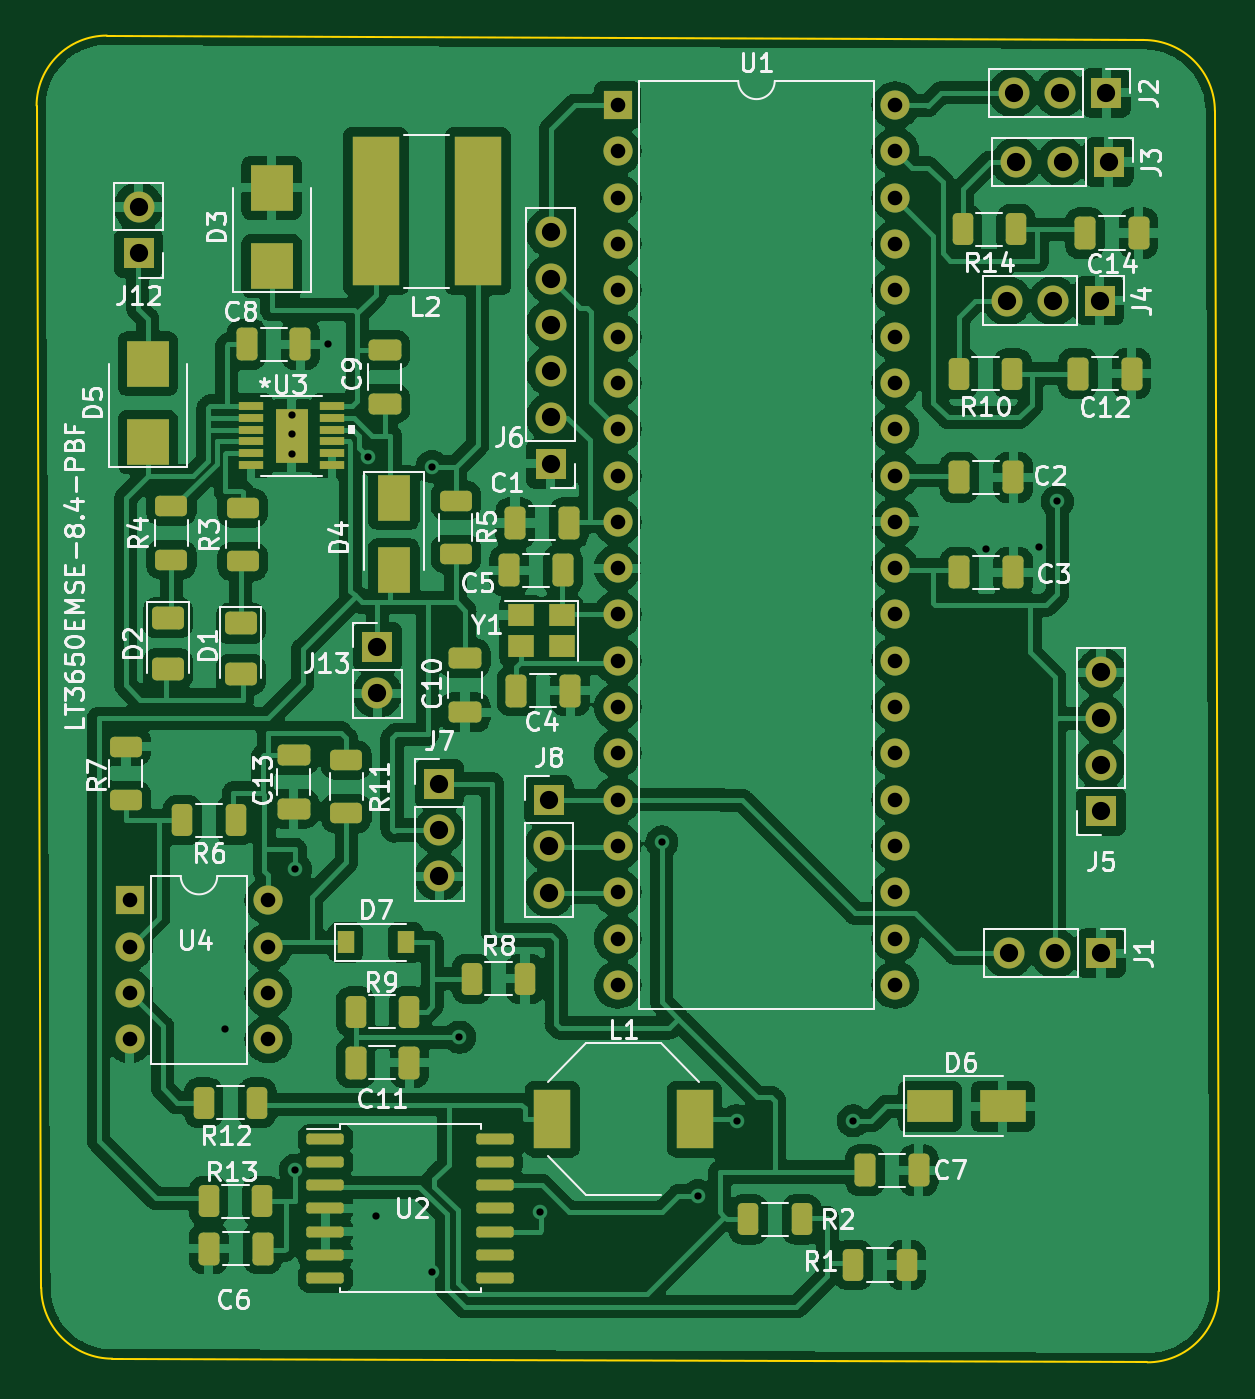
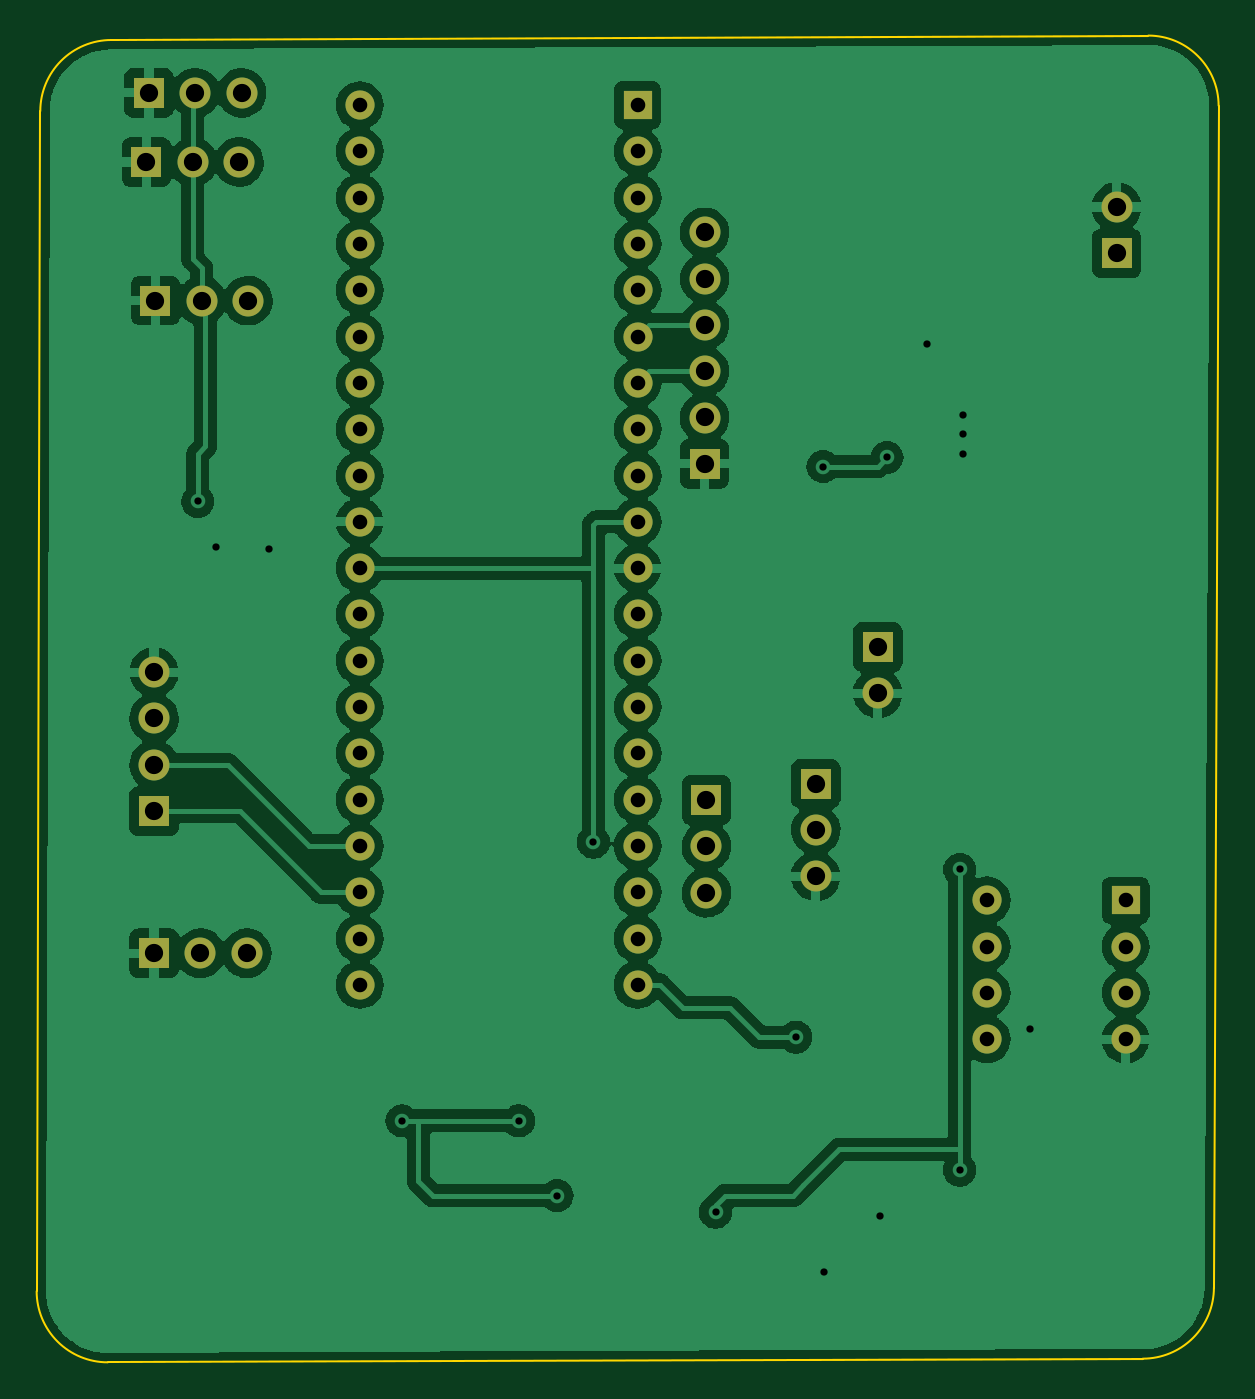
Circuit board: 11 layer files. Board 64.9 x 72.8 mm.
- bottom_copper: pcb-B_Cu.gbr (197573 bytes)
- bottom_mask: pcb-B_Mask.gbr (2942 bytes)
- paste: pcb-B_Paste.gbr (458 bytes)
- bottom_silk: pcb-B_Silkscreen.gbr (459 bytes)
- outline: pcb-Edge_Cuts.gbr (1054 bytes)
- top_copper: pcb-F_Cu.gbr (410588 bytes)
- top_mask: pcb-F_Mask.gbr (8362 bytes)
- paste: pcb-F_Paste.gbr (6381 bytes)
- top_silk: pcb-F_Silkscreen.gbr (50310 bytes)
- drill: pcb-NPTH.drl (292 bytes)
- drill: pcb-PTH.drl (2059 bytes)

=== bottom_copper: pcb-B_Cu.gbr (197573 bytes, source omitted) ===
=== bottom_mask: pcb-B_Mask.gbr ===
%TF.GenerationSoftware,KiCad,Pcbnew,(6.0.7-1)-1*%
%TF.CreationDate,2023-05-02T22:47:36-04:00*%
%TF.ProjectId,pcb,7063622e-6b69-4636-9164-5f7063625858,rev?*%
%TF.SameCoordinates,Original*%
%TF.FileFunction,Soldermask,Bot*%
%TF.FilePolarity,Negative*%
%FSLAX46Y46*%
G04 Gerber Fmt 4.6, Leading zero omitted, Abs format (unit mm)*
G04 Created by KiCad (PCBNEW (6.0.7-1)-1) date 2023-05-02 22:47:36*
%MOMM*%
%LPD*%
G01*
G04 APERTURE LIST*
%ADD10R,1.700000X1.700000*%
%ADD11O,1.700000X1.700000*%
%ADD12O,1.600000X1.600000*%
%ADD13R,1.600000X1.600000*%
G04 APERTURE END LIST*
D10*
%TO.C,J7*%
X126900000Y-109400000D03*
D11*
X126900000Y-111940000D03*
X126900000Y-114480000D03*
%TD*%
D10*
%TO.C,J8*%
X132900000Y-110300000D03*
D11*
X132900000Y-112840000D03*
X132900000Y-115380000D03*
%TD*%
D12*
%TO.C,U1*%
X151915000Y-72175000D03*
X151915000Y-74715000D03*
X151915000Y-77255000D03*
X151915000Y-79795000D03*
X151915000Y-82335000D03*
X151915000Y-84875000D03*
X151915000Y-87415000D03*
X151915000Y-89955000D03*
X151915000Y-92495000D03*
X151915000Y-95035000D03*
X151915000Y-97575000D03*
X151915000Y-100115000D03*
X151915000Y-102655000D03*
X151915000Y-105195000D03*
X151915000Y-107735000D03*
X151915000Y-110275000D03*
X151915000Y-112815000D03*
X151915000Y-115355000D03*
X151915000Y-117895000D03*
X151915000Y-120435000D03*
X136675000Y-120435000D03*
X136675000Y-117895000D03*
X136675000Y-115355000D03*
X136675000Y-112815000D03*
X136675000Y-110275000D03*
X136675000Y-107735000D03*
X136675000Y-105195000D03*
X136675000Y-102655000D03*
X136675000Y-100115000D03*
X136675000Y-97575000D03*
X136675000Y-95035000D03*
X136675000Y-92495000D03*
X136675000Y-89955000D03*
X136675000Y-87415000D03*
X136675000Y-84875000D03*
X136675000Y-82335000D03*
X136675000Y-79795000D03*
X136675000Y-77255000D03*
X136675000Y-74715000D03*
D13*
X136675000Y-72175000D03*
%TD*%
D10*
%TO.C,J6*%
X133000000Y-91850000D03*
D11*
X133000000Y-89310000D03*
X133000000Y-86770000D03*
X133000000Y-84230000D03*
X133000000Y-81690000D03*
X133000000Y-79150000D03*
%TD*%
D10*
%TO.C,J4*%
X163125000Y-82900000D03*
D11*
X160585000Y-82900000D03*
X158045000Y-82900000D03*
%TD*%
D10*
%TO.C,J12*%
X110400000Y-80300000D03*
D11*
X110400000Y-77760000D03*
%TD*%
D10*
%TO.C,J2*%
X163480000Y-71500000D03*
D11*
X160940000Y-71500000D03*
X158400000Y-71500000D03*
%TD*%
D10*
%TO.C,J1*%
X163200000Y-118700000D03*
D11*
X160660000Y-118700000D03*
X158120000Y-118700000D03*
%TD*%
D10*
%TO.C,J13*%
X123500000Y-101900000D03*
D11*
X123500000Y-104440000D03*
%TD*%
D10*
%TO.C,J3*%
X163625000Y-75300000D03*
D11*
X161085000Y-75300000D03*
X158545000Y-75300000D03*
%TD*%
D13*
%TO.C,U4*%
X109900000Y-115800000D03*
D12*
X109900000Y-118340000D03*
X109900000Y-120880000D03*
X109900000Y-123420000D03*
X117520000Y-123420000D03*
X117520000Y-120880000D03*
X117520000Y-118340000D03*
X117520000Y-115800000D03*
%TD*%
D10*
%TO.C,J5*%
X163200000Y-110900000D03*
D11*
X163200000Y-108360000D03*
X163200000Y-105820000D03*
X163200000Y-103280000D03*
%TD*%
M02*

=== paste: pcb-B_Paste.gbr ===
%TF.GenerationSoftware,KiCad,Pcbnew,(6.0.7-1)-1*%
%TF.CreationDate,2023-05-02T22:47:35-04:00*%
%TF.ProjectId,pcb,7063622e-6b69-4636-9164-5f7063625858,rev?*%
%TF.SameCoordinates,Original*%
%TF.FileFunction,Paste,Bot*%
%TF.FilePolarity,Positive*%
%FSLAX46Y46*%
G04 Gerber Fmt 4.6, Leading zero omitted, Abs format (unit mm)*
G04 Created by KiCad (PCBNEW (6.0.7-1)-1) date 2023-05-02 22:47:35*
%MOMM*%
%LPD*%
G01*
G04 APERTURE LIST*
G04 APERTURE END LIST*
M02*

=== bottom_silk: pcb-B_Silkscreen.gbr ===
%TF.GenerationSoftware,KiCad,Pcbnew,(6.0.7-1)-1*%
%TF.CreationDate,2023-05-02T22:47:35-04:00*%
%TF.ProjectId,pcb,7063622e-6b69-4636-9164-5f7063625858,rev?*%
%TF.SameCoordinates,Original*%
%TF.FileFunction,Legend,Bot*%
%TF.FilePolarity,Positive*%
%FSLAX46Y46*%
G04 Gerber Fmt 4.6, Leading zero omitted, Abs format (unit mm)*
G04 Created by KiCad (PCBNEW (6.0.7-1)-1) date 2023-05-02 22:47:35*
%MOMM*%
%LPD*%
G01*
G04 APERTURE LIST*
G04 APERTURE END LIST*
M02*

=== outline: pcb-Edge_Cuts.gbr ===
%TF.GenerationSoftware,KiCad,Pcbnew,(6.0.7-1)-1*%
%TF.CreationDate,2023-05-02T22:47:36-04:00*%
%TF.ProjectId,pcb,7063622e-6b69-4636-9164-5f7063625858,rev?*%
%TF.SameCoordinates,Original*%
%TF.FileFunction,Profile,NP*%
%FSLAX46Y46*%
G04 Gerber Fmt 4.6, Leading zero omitted, Abs format (unit mm)*
G04 Created by KiCad (PCBNEW (6.0.7-1)-1) date 2023-05-02 22:47:36*
%MOMM*%
%LPD*%
G01*
G04 APERTURE LIST*
%TA.AperFunction,Profile*%
%ADD10C,0.100000*%
%TD*%
G04 APERTURE END LIST*
D10*
X169642279Y-137242279D02*
X169650000Y-137142284D01*
X108657722Y-68357727D02*
G75*
G03*
X104800000Y-72200000I0J-3857753D01*
G01*
X105057716Y-137042284D02*
G75*
G03*
X108957716Y-140942284I3899984J-16D01*
G01*
X169442279Y-72500000D02*
X169650000Y-137142284D01*
X105057716Y-137042284D02*
X104800000Y-72200000D01*
X108657722Y-68357727D02*
X165542279Y-68600000D01*
X169442279Y-72500000D02*
G75*
G03*
X165542279Y-68600000I-3899984J16D01*
G01*
X165742279Y-141142279D02*
X108957716Y-140942284D01*
X165742279Y-141142279D02*
G75*
G03*
X169642279Y-137242279I16J3899984D01*
G01*
M02*

=== top_copper: pcb-F_Cu.gbr (410588 bytes, source omitted) ===
=== top_mask: pcb-F_Mask.gbr (8362 bytes, source omitted) ===
=== paste: pcb-F_Paste.gbr (6381 bytes, source omitted) ===
=== top_silk: pcb-F_Silkscreen.gbr (50310 bytes, source omitted) ===
=== drill: pcb-NPTH.drl ===
M48
; DRILL file {KiCad (6.0.7-1)-1} date Tuesday, May 02, 2023 at 10:47:41 PM
; FORMAT={-:-/ absolute / inch / decimal}
; #@! TF.CreationDate,2023-05-02T22:47:41-04:00
; #@! TF.GenerationSoftware,Kicad,Pcbnew,(6.0.7-1)-1
; #@! TF.FileFunction,NonPlated,1,2,NPTH
FMAT,2
INCH
%
G90
G05
T0
M30

=== drill: pcb-PTH.drl ===
M48
; DRILL file {KiCad (6.0.7-1)-1} date Tuesday, May 02, 2023 at 10:47:41 PM
; FORMAT={-:-/ absolute / inch / decimal}
; #@! TF.CreationDate,2023-05-02T22:47:41-04:00
; #@! TF.GenerationSoftware,Kicad,Pcbnew,(6.0.7-1)-1
; #@! TF.FileFunction,Plated,1,2,PTH
FMAT,2
INCH
; #@! TA.AperFunction,Plated,PTH,ViaDrill
T1C0.0157
; #@! TA.AperFunction,Plated,PTH,ComponentDrill
T2C0.0315
; #@! TA.AperFunction,Plated,PTH,ComponentDrill
T3C0.0394
%
G90
G05
T1
X4.5329Y-4.8372
X4.6772Y-3.5118
X4.6772Y-3.5512
X4.6772Y-3.5945
X4.685Y-4.4921
X4.685Y-5.1417
X4.7559Y-3.3583
X4.8425Y-3.6024
X4.8583Y-5.2402
X4.9793Y-5.3622
X4.9803Y-3.622
X5.0394Y-4.8543
X5.2126Y-5.2323
X5.4764Y-4.4331
X5.5551Y-5.1969
X5.6378Y-5.0354
X5.8898Y-5.0354
X6.1772Y-3.7992
X6.2913Y-3.7953
X6.3307Y-3.6974
T2
X4.3268Y-4.5591
X4.3268Y-4.6591
X4.3268Y-4.7591
X4.3268Y-4.8591
X4.6268Y-4.5591
X4.6268Y-4.6591
X4.6268Y-4.7591
X4.6268Y-4.8591
X5.3809Y-2.8415
X5.3809Y-2.9415
X5.3809Y-3.0415
X5.3809Y-3.1415
X5.3809Y-3.2415
X5.3809Y-3.3415
X5.3809Y-3.4415
X5.3809Y-3.5415
X5.3809Y-3.6415
X5.3809Y-3.7415
X5.3809Y-3.8415
X5.3809Y-3.9415
X5.3809Y-4.0415
X5.3809Y-4.1415
X5.3809Y-4.2415
X5.3809Y-4.3415
X5.3809Y-4.4415
X5.3809Y-4.5415
X5.3809Y-4.6415
X5.3809Y-4.7415
X5.9809Y-2.8415
X5.9809Y-2.9415
X5.9809Y-3.0415
X5.9809Y-3.1415
X5.9809Y-3.2415
X5.9809Y-3.3415
X5.9809Y-3.4415
X5.9809Y-3.5415
X5.9809Y-3.6415
X5.9809Y-3.7415
X5.9809Y-3.8415
X5.9809Y-3.9415
X5.9809Y-4.0415
X5.9809Y-4.1415
X5.9809Y-4.2415
X5.9809Y-4.3415
X5.9809Y-4.4415
X5.9809Y-4.5415
X5.9809Y-4.6415
X5.9809Y-4.7415
T3
X4.3465Y-3.0614
X4.3465Y-3.1614
X4.8622Y-4.0118
X4.8622Y-4.1118
X4.9961Y-4.3071
X4.9961Y-4.4071
X4.9961Y-4.5071
X5.2323Y-4.3425
X5.2323Y-4.4425
X5.2323Y-4.5425
X5.2362Y-3.1161
X5.2362Y-3.2161
X5.2362Y-3.3161
X5.2362Y-3.4161
X5.2362Y-3.5161
X5.2362Y-3.6161
X6.2222Y-3.2638
X6.2252Y-4.6732
X6.2362Y-2.815
X6.2419Y-2.9646
X6.3222Y-3.2638
X6.3252Y-4.6732
X6.3362Y-2.815
X6.3419Y-2.9646
X6.4222Y-3.2638
X6.4252Y-4.0661
X6.4252Y-4.1661
X6.4252Y-4.2661
X6.4252Y-4.3661
X6.4252Y-4.6732
X6.4362Y-2.815
X6.4419Y-2.9646
T0
M30

